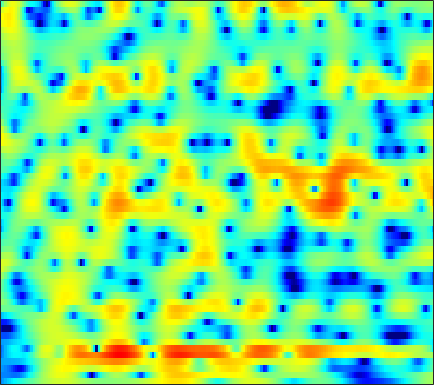

The table this chart was drawn from, first rows:
-9.7313, -8.8293, -7.8081, -6.944, -6.3771, -5.7004, -5.0884, -4.6627, -4.1248, -3.6059, -3.0993, -2.7203, -2.2153, -1.7099, -1.331, -0.82893, -0.32439, 0.052755, 0.54723, 1.0187, 1.4584, 1.7636, 2.1285, 2.4406
-9.828, -9.791, -9.837, -9.987, -10.15, -10.39, -10.56, -10.56, -10.27, -9.581, -8.545, -7.622, -6.303, -4.976, -4.014, -2.802, -1.681, -0.9059, 0.04255, 0.8931, 1.648, 2.151, 2.737, 3.225
-8.933, -9.204, -9.681, -10.31, -10.92, -11.95, -13.25, -14.34, -15.59, -15.74, -14.23, -12.48, -10.06, -7.862, -6.386, -4.64, -3.118, -2.102, -0.8935, 0.1689, 1.102, 1.724, 2.46, 3.095
-8.434, -8.379, -8.307, -8.254, -8.22, -8.191, -8.137, -8.04, -7.805, -7.424, -6.879, -6.361, -5.562, -4.67, -3.958, -2.993, -2.04, -1.353, -0.4909, 0.3002, 1.003, 1.473, 2.029, 2.516
-10.25, -9.244, -7.869, -6.722, -6.082, -5.513, -5.215, -5.144, -5.208, -5.411, -5.583, -5.539, -5.045, -3.987, -2.933, -1.406, 0.05283, 1.019, 2.093, 2.884, 3.365, 3.509, 3.398, 2.918
-10.65, -9.405, -7.82, -6.519, -5.764, -5.045, -4.684, -4.712, -5.213, -6.358, -8.159, -9.84, -11.19, -9.192, -6.609, -3.467, -0.9536, 0.5369, 2.086, 3.179, 3.849, 4.081, 4.037, 3.588
-8.873, -8.752, -8.473, -8.078, -7.735, -7.233, -6.728, -6.383, -5.97, -5.605, -5.197, -4.84, -4.247, -3.492, -2.835, -1.898, -0.9438, -0.2524, 0.5998, 1.336, 1.934, 2.287, 2.635, 2.856
-11.81, -12.06, -12.07, -11.68, -11.15, -10.22, -9.164, -8.344, -7.201, -6.053, -4.947, -4.179, -3.233, -2.346, -1.708, -0.89, -0.1207, 0.4166, 1.062, 1.618, 2.088, 2.386, 2.717, 2.965
-17.54, -20.15, -25.82, -27.38, -21.45, -16.08, -12.48, -10.41, -8.164, -6.319, -4.779, -3.783, -2.612, -1.589, -0.9131, -0.1064, 0.6037, 1.081, 1.645, 2.123, 2.518, 2.755, 2.995, 3.147
-14.1, -14.04, -13.82, -12.98, -11.97, -10.39, -8.69, -7.395, -5.753, -4.332, -3.164, -2.419, -1.535, -0.7421, -0.2165, 0.4063, 0.9487, 1.313, 1.761, 2.174, 2.545, 2.776, 3.004, 3.123
-7.637, -6.821, -5.97, -5.216, -4.693, -4.029, -3.398, -2.935, -2.333, -1.807, -1.359, -1.071, -0.7376, -0.4873, -0.3519, -0.2088, -0.07758, 0.04874, 0.3147, 0.7338, 1.305, 1.784, 2.404, 2.903
-0.9966, -0.8766, -0.7972, -0.8612, -0.9908, -1.187, -1.391, -1.584, -1.884, -2.164, -2.278, -2.258, -2.251, -2.447, -2.785, -3.588, -4.898, -6.237, -7.976, -7.503, -4.646, -2.382, 0.1054, 1.956
0.7407, 0.3545, -0.2765, -1.116, -1.91, -3.235, -4.912, -6.422, -8.69, -10.6, -10.86, -9.913, -8.277, -6.979, -6.364, -6.143, -6.564, -7.187, -7.892, -7.273, -4.955, -2.897, -0.4363, 1.51
-0.2397, -0.8476, -1.835, -3.011, -4.051, -5.768, -7.814, -9.559, -12.23, -15.12, -15.18, -13.19, -10.61, -8.469, -7.116, -5.675, -4.572, -3.862, -2.914, -1.901, -0.8504, -0.02838, 1.094, 2.15
-1.062, -1.824, -3.042, -4.402, -5.485, -6.936, -8.264, -9.081, -9.743, -9.799, -9.289, -8.672, -7.612, -6.34, -5.398, -4.198, -3.057, -2.272, -1.311, -0.4123, 0.4388, 1.041, 1.781, 2.463
-0.5954, -1.566, -3.162, -5.191, -7.006, -9.953, -13.64, -16.07, -15.7, -12.56, -9.803, -8.184, -6.336, -4.731, -3.711, -2.548, -1.54, -0.8568, -0.05463, 0.6178, 1.213, 1.622, 2.105, 2.53
1.413, 0.5434, -0.8553, -2.61, -4.166, -6.484, -8.832, -10.14, -10.02, -8.293, -6.471, -5.188, -3.641, -2.401, -1.627, -0.7132, 0.0105, 0.4384, 0.8906, 1.212, 1.389, 1.446, 1.492, 1.543
3.318, 2.811, 2.058, 1.206, 0.504, -0.3502, -1.115, -1.595, -1.926, -1.947, -1.845, -1.586, -1.075, -0.5891, -0.2283, 0.2824, 0.7022, 0.9014, 0.9735, 0.8285, 0.3601, -0.247, -1.356, -2.669
3.387, 3.326, 3.125, 2.793, 2.433, 1.802, 1.084, 0.5275, -0.3205, -1.189, -1.823, -2.154, -2.345, -2.044, -1.533, -0.8107, -0.122, 0.2992, 0.593, 0.4828, -0.06296, -0.8498, -2.662, -5.641
0.954, 1.501, 1.848, 1.858, 1.681, 1.102, 0.2279, -0.6637, -2.349, -4.636, -7.771, -11.19, -14.85, -11.15, -7.833, -4.75, -2.687, -1.554, -0.428, 0.2339, 0.5765, 0.6728, 0.578, 0.4304
-1.511, -0.8679, -0.3302, -0.1721, -0.2351, -0.5637, -1.286, -2.066, -3.341, -5.103, -7.168, -8.472, -9.581, -8.82, -7.554, -5.889, -4.264, -3.231, -2.053, -0.9863, -0.1054, 0.4559, 1.152, 1.742
-2.312, -1.967, -1.534, -1.24, -1.186, -1.232, -1.547, -1.913, -2.51, -3.343, -4.145, -4.742, -5.531, -5.929, -6.117, -6.159, -5.724, -5.093, -4.034, -2.744, -1.417, -0.5045, 0.6376, 1.63
-3.999, -3.375, -2.575, -1.828, -1.428, -1.118, -0.9602, -1.01, -1.351, -1.813, -2.615, -3.436, -4.659, -6.532, -8.316, -11.17, -13.68, -12.56, -8.67, -5.338, -2.808, -1.25, 0.387, 1.663
-8.54, -6.338, -4.171, -2.73, -1.842, -1.014, -0.4879, -0.2806, -0.2418, -0.4576, -0.9916, -1.534, -2.647, -4.179, -5.562, -7.694, -9.078, -8.445, -6.221, -3.787, -1.756, -0.5356, 0.7992, 1.828
-7.113, -5.832, -4.226, -2.968, -2.17, -1.223, -0.5435, -0.1572, 0.3033, 0.4503, 0.5319, 0.4587, 0.1241, -0.1468, -0.5222, -0.8597, -1.019, -0.9753, -0.6555, -0.262, 0.2405, 0.5632, 0.9113, 1.216
-4.198, -4.088, -3.901, -3.303, -2.808, -2.002, -1.099, -0.4235, 0.4192, 1.11, 1.677, 1.919, 2.185, 2.285, 2.258, 2.198, 2.053, 1.865, 1.611, 1.289, 0.8967, 0.5849, 0.07196, -0.4796
-4.562, -5.654, -7.048, -7.725, -7.063, -5.255, -3.105, -1.496, 0.09757, 1.536, 2.526, 3.112, 3.747, 3.981, 4.154, 4.061, 3.765, 3.411, 2.662, 1.747, 0.5067, -0.5281, -2.023, -3.62
-5.542, -7.738, -11.95, -17.68, -14.6, -8.69, -4.623, -2.507, -0.2378, 1.454, 2.74, 3.581, 4.282, 4.796, 4.931, 4.86, 4.472, 3.994, 2.973, 1.462, -0.6162, -2.761, -6.493, -11.76
-4.812, -5.454, -5.884, -6.131, -5.74, -4.855, -3.312, -2.313, -0.8547, 0.5292, 1.698, 2.572, 3.276, 4, 4.17, 4.315, 4.096, 3.727, 2.949, 1.702, 0.07535, -1.593, -3.976, -6.657
-6.099, -6.074, -6.062, -6.203, -6.29, -5.949, -5.375, -4.66, -3.356, -1.972, -0.5306, 0.3273, 1.412, 2.237, 2.712, 3.196, 3.4, 3.326, 3.102, 2.607, 1.945, 1.323, 0.4367, -0.3539
-6.606, -6.529, -7.411, -8.611, -10.21, -12.57, -13.65, -11.88, -8.266, -5.677, -3.269, -2.118, -0.4396, 0.6031, 1.459, 2.241, 2.867, 3.226, 3.449, 3.52, 3.359, 3.179, 2.721, 2.214
-3.871, -4.312, -5.399, -6.954, -8.848, -11.53, -12.88, -11.27, -8.598, -6.158, -4.72, -3.65, -2.43, -1.154, -0.1886, 0.9566, 2.077, 2.833, 3.599, 4.11, 4.35, 4.361, 4.168, 3.641
-1.601, -1.83, -2.135, -2.764, -3.209, -3.828, -4.48, -4.688, -5.226, -5.698, -7.011, -7.634, -8.727, -7.351, -5.296, -2.785, -0.3975, 0.8699, 2.33, 3.294, 3.963, 4.19, 4.294, 4.019
-1.677, -1.231, -0.7883, -0.8356, -0.8538, -1.292, -1.806, -2.453, -3.564, -5.254, -7.438, -10.25, -13.82, -12.29, -8.862, -5.171, -2.595, -1.092, 0.384, 1.498, 2.299, 2.7, 3.009, 3.126
-1.052, -0.1741, 0.4214, 0.7967, 0.7733, 0.605, 0.2543, -0.2497, -0.8894, -1.867, -2.755, -3.415, -3.91, -3.874, -3.767, -2.997, -2.373, -1.721, -0.9818, -0.2213, 0.3577, 0.8235, 1.24, 1.56
2.026, 2.317, 2.561, 2.649, 2.554, 2.386, 1.999, 1.746, 1.206, 0.7116, 0.03655, -0.3314, -1.046, -1.72, -2.217, -2.934, -3.468, -3.872, -3.815, -3.332, -2.392, -1.727, -0.8909, -0.4292
4.611, 4.409, 4.145, 3.715, 3.452, 3.001, 2.572, 2.307, 1.888, 1.537, 1.1, 0.6136, -0.09987, -1.245, -2.232, -4.446, -7.562, -11.46, -16.5, -11.01, -6.334, -4.224, -2.465, -1.66
5.247, 4.663, 3.718, 2.662, 1.863, 0.868, 0.2911, -0.01062, 0.1095, 0.2556, 0.4889, 0.4838, 0.2939, -0.1452, -0.9331, -2.048, -3.686, -4.872, -5.564, -4.707, -3.047, -1.839, -0.7713, -0.1955
3.487, 2.506, 0.7517, -1.458, -3.715, -7.358, -10.53, -9.7, -6.461, -3.874, -2.155, -1.168, -0.4129, 0.04356, 0.1825, 0.2303, 0.1804, 0.211, 0.2965, 0.5785, 1.004, 1.291, 1.644, 1.818
0.8099, -0.1292, -1.784, -3.82, -5.716, -8.68, -10.62, -10.33, -7.998, -5.712, -4.01, -2.884, -1.863, -1.058, -0.5078, -0.01881, 0.4436, 0.7551, 1.112, 1.477, 1.8, 1.998, 2.23, 2.351
-1.002, -1.562, -2.376, -3.279, -4.002, -4.78, -5.285, -5.452, -5.239, -4.786, -4.173, -3.629, -2.909, -2.21, -1.603, -0.9535, -0.2717, 0.1602, 0.7134, 1.191, 1.576, 1.843, 2.126, 2.329
-2.146, -2.315, -2.554, -2.939, -3.263, -3.682, -4.206, -4.469, -4.915, -5.181, -5.173, -5.103, -4.472, -3.643, -2.975, -1.917, -1.025, -0.3891, 0.3367, 0.9097, 1.397, 1.694, 2.014, 2.301
-3.084, -2.798, -2.595, -2.53, -2.557, -2.925, -3.541, -4.249, -5.593, -7.393, -9.359, -10.08, -8.921, -6.405, -4.705, -2.677, -1.217, -0.3342, 0.4988, 1.096, 1.508, 1.7, 1.913, 2.108
-4.657, -3.615, -2.427, -1.49, -1.097, -0.9778, -1.278, -2.014, -3.548, -5.978, -9.822, -12.8, -9.852, -5.383, -3.207, -1.064, 0.421, 1.039, 1.557, 1.721, 1.543, 1.321, 0.9718, 0.6767
-8.37, -5.578, -2.713, -0.8369, 0.1501, 1.119, 1.513, 1.587, 1.341, 0.8793, 0.4758, 0.3667, 0.5241, 1.052, 1.571, 2.038, 2.302, 2.28, 1.936, 1.104, -0.2342, -1.565, -3.891, -6.298
-7.955, -5.748, -3.268, -1.097, 0.2159, 1.566, 2.474, 2.986, 3.358, 3.422, 3.354, 3.33, 3.098, 2.803, 2.668, 2.306, 1.747, 1.326, 0.423, -0.8696, -2.687, -4.556, -8.186, -13.44
-8.313, -6.053, -3.171, -0.7955, 0.6261, 2.111, 3.228, 3.74, 4.163, 4.284, 4.083, 3.712, 3.104, 2.288, 1.483, 0.5232, -0.3353, -0.8952, -1.5, -2.045, -2.75, -3.52, -4.72, -6.033
-8.663, -5.364, -2.229, 0.07819, 1.471, 2.849, 3.789, 4.204, 4.444, 4.327, 3.807, 3.098, 1.775, -0.04249, -1.847, -4.864, -7.423, -7.948, -6.339, -4.522, -3.3, -2.787, -2.44, -2.404
-3.058, -1.899, -0.4172, 0.93, 1.813, 2.7, 3.271, 3.506, 3.533, 3.219, 2.543, 1.772, 0.2871, -1.775, -3.773, -7.412, -11.49, -11.72, -8.466, -5.64, -3.733, -2.723, -1.78, -1.17
-0.7733, -0.2542, 0.4996, 1.199, 1.645, 2.105, 2.375, 2.478, 2.39, 2.049, 1.488, 0.9522, 0.04645, -1.062, -1.979, -3.024, -3.741, -3.994, -3.844, -3.353, -2.695, -2.201, -1.635, -1.161
0.006771, 0.4268, 0.9545, 1.398, 1.651, 1.909, 2.034, 2.013, 1.866, 1.579, 1.15, 0.7326, 0.1297, -0.5038, -0.9719, -1.547, -1.971, -2.191, -2.327, -2.287, -2.135, -1.979, -1.723, -1.442
0.4513, 0.9421, 1.475, 1.895, 2.126, 2.299, 2.326, 2.228, 1.995, 1.653, 1.196, 0.7881, 0.1755, -0.4305, -0.8332, -1.381, -1.868, -2.122, -2.354, -2.455, -2.463, -2.405, -2.248, -2.054
1.031, 1.697, 2.396, 2.876, 3.106, 3.21, 3.115, 2.948, 2.558, 1.999, 1.32, 0.7692, -0.03746, -0.9082, -1.59, -2.384, -3.07, -3.468, -3.811, -3.946, -3.86, -3.697, -3.454, -3.217
2.175, 2.984, 3.764, 4.216, 4.361, 4.342, 4.068, 3.723, 3.057, 2.167, 1.103, 0.1823, -1.087, -2.478, -3.646, -5.219, -6.591, -7.478, -8.107, -7.909, -7.108, -6.424, -5.628, -5.052
3.754, 4.392, 4.975, 5.277, 5.298, 5.08, 4.559, 3.91, 2.791, 1.419, -0.2223, -1.565, -3.565, -5.616, -7.074, -9.544, -13.22, -17.7, -24.27, -17.14, -12.4, -10.1, -8.034, -6.813
4.506, 4.929, 5.373, 5.605, 5.604, 5.26, 4.507, 3.643, 2.018, -0.1678, -3.003, -5.374, -8.621, -10.83, -11.63, -11.97, -12.89, -13.98, -14.57, -13.51, -11.64, -10.17, -8.495, -7.134
3.033, 3.708, 4.524, 5.073, 5.271, 5.157, 4.539, 3.77, 2.19, -0.1889, -3.578, -7.285, -14.49, -17, -14.04, -11.34, -10.21, -9.885, -10.31, -10.94, -11.5, -11.56, -10.12, -7.772
-2.778, -0.6303, 1.551, 3.039, 3.729, 4.213, 4.201, 3.844, 2.986, 1.671, 0.012, -1.27, -2.923, -4.158, -4.707, -5.237, -5.866, -6.541, -8.027, -10.72, -15.84, -22.7, -14.9, -8.505
